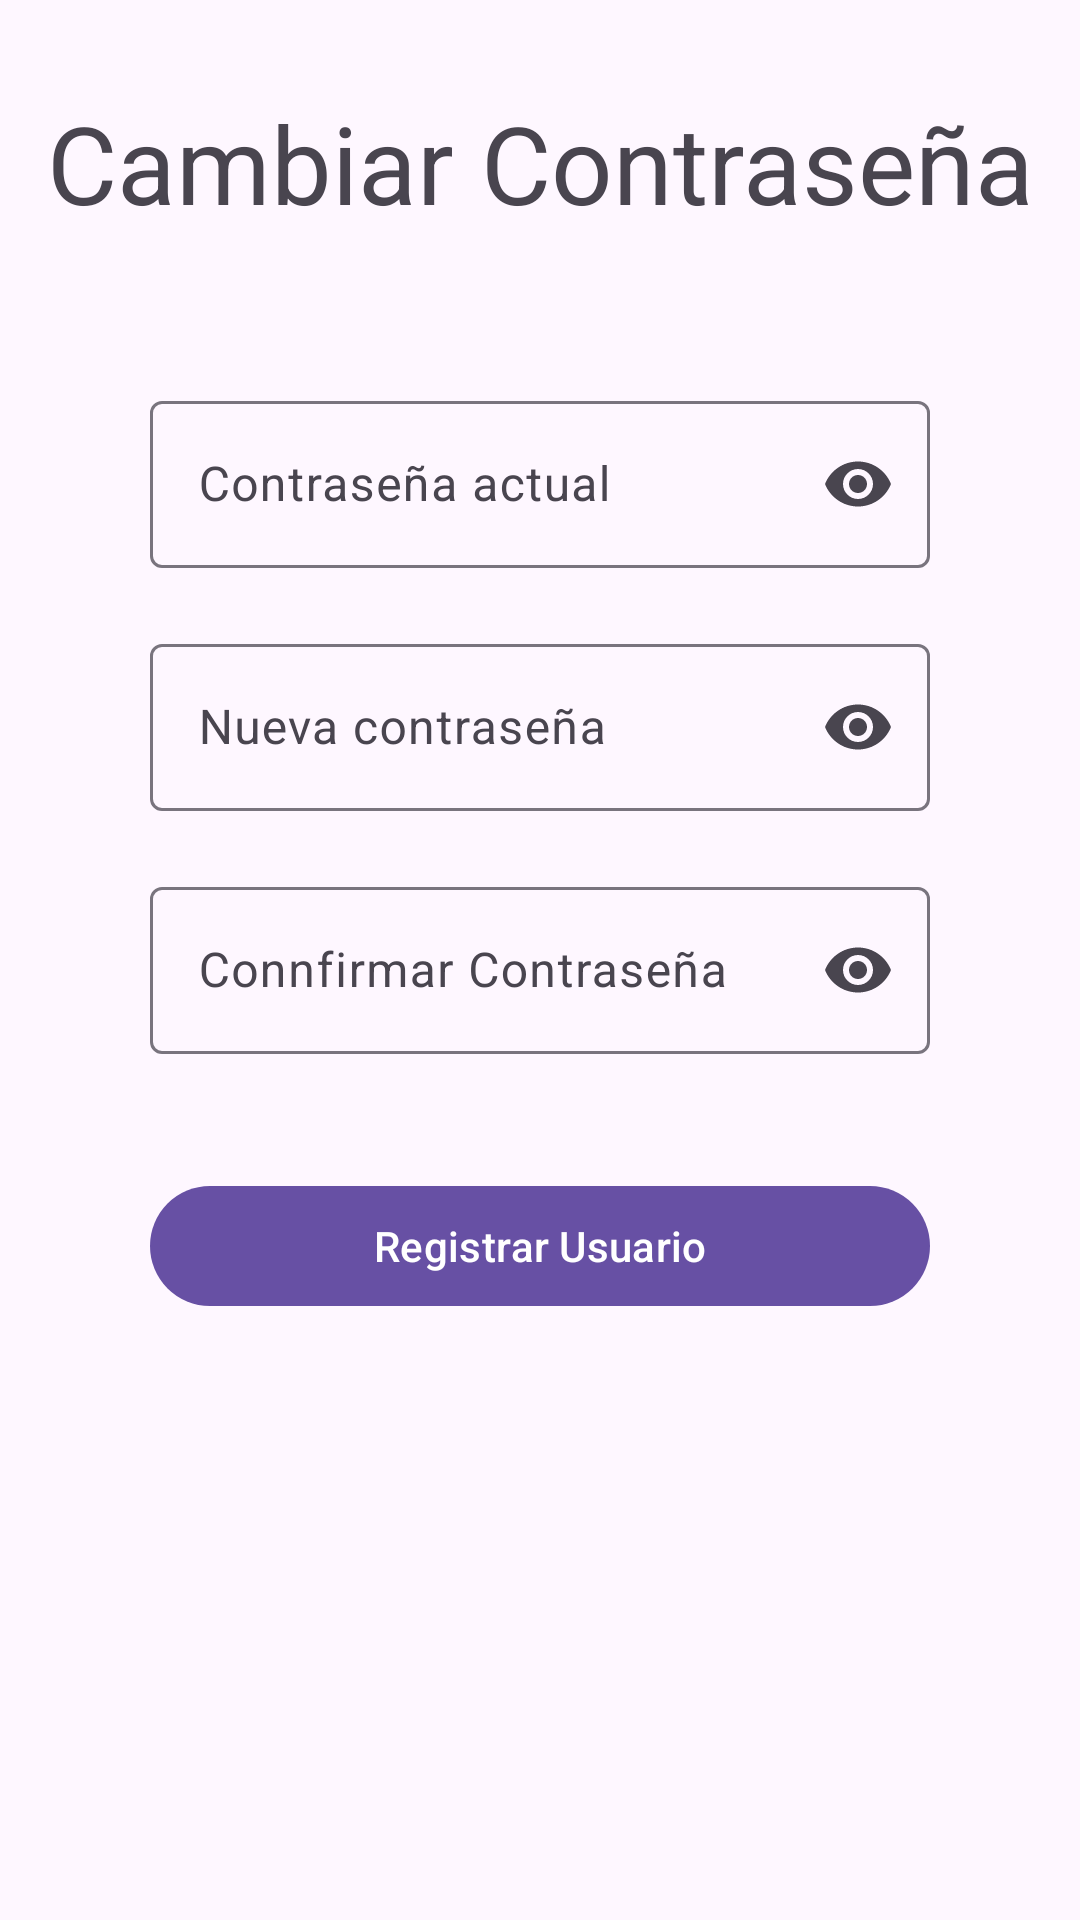

Write the Android layout XML for this screen, with the resource values it uses.
<!-- AndroidManifest.xml: application theme Theme.LoginVespertinoFB -->
<!-- res/layout/activity_change_pass.xml -->
<?xml version="1.0" encoding="utf-8"?>
<androidx.constraintlayout.widget.ConstraintLayout xmlns:android="http://schemas.android.com/apk/res/android"
    xmlns:app="http://schemas.android.com/apk/res-auto"
    xmlns:tools="http://schemas.android.com/tools"
    android:layout_width="match_parent"
    android:layout_height="match_parent"
    tools:context=".ChangePassActivity">

    <TextView
        android:id="@+id/textView2"
        android:layout_width="wrap_content"
        android:layout_height="wrap_content"
        android:layout_marginTop="30dp"
        android:text="Cambiar Contraseña"
        android:textAppearance="@style/TextAppearance.Material3.DisplaySmall"
        app:layout_constraintEnd_toEndOf="parent"
        app:layout_constraintStart_toStartOf="parent"
        app:layout_constraintTop_toTopOf="parent" />

    <com.google.android.material.textfield.TextInputLayout
        android:id="@+id/tilPassActual"
        android:layout_width="match_parent"
        android:layout_height="wrap_content"
        android:layout_marginHorizontal="50dp"
        app:endIconMode="password_toggle"
        android:hint="Contraseña actual"
        app:layout_constraintTop_toBottomOf="@+id/textView2"
        app:startIconDrawable="@drawable/ic_key"
        android:layout_marginTop="50dp"
        tools:layout_editor_absoluteX="50dp">

        <com.google.android.material.textfield.TextInputEditText
            android:id="@+id/etPassActual"
            android:inputType="textPassword"
            android:layout_width="match_parent"
            android:layout_height="wrap_content" />
    </com.google.android.material.textfield.TextInputLayout>


    <com.google.android.material.textfield.TextInputLayout
        android:layout_marginHorizontal="50dp"
        app:startIconDrawable="@drawable/ic_key"
        android:id="@+id/tilPassword"
        android:layout_width="match_parent"
        android:layout_height="wrap_content"
        android:hint="Nueva contraseña"
        android:layout_marginTop="20dp"
        app:endIconMode="password_toggle"
        app:layout_constraintTop_toBottomOf="@+id/tilPassActual">

        <com.google.android.material.textfield.TextInputEditText
            android:id="@+id/etPassword"
            android:layout_width="match_parent"
            android:layout_height="wrap_content"
            android:inputType="textPassword"/>
    </com.google.android.material.textfield.TextInputLayout>

    <com.google.android.material.textfield.TextInputLayout
        android:layout_marginHorizontal="50dp"
        app:startIconDrawable="@drawable/ic_key"
        android:id="@+id/tilPassword2"
        android:layout_width="match_parent"
        android:layout_height="wrap_content"
        android:hint="Connfirmar Contraseña"
        android:layout_marginTop="20dp"
        app:endIconMode="password_toggle"
        app:layout_constraintTop_toBottomOf="@+id/tilPassword">

        <com.google.android.material.textfield.TextInputEditText
            android:id="@+id/etPassword2"
            android:layout_width="match_parent"
            android:layout_height="wrap_content"
            android:inputType="textPassword"/>
    </com.google.android.material.textfield.TextInputLayout>

    <com.google.android.material.button.MaterialButton
        android:layout_marginHorizontal="50dp"
        android:layout_width="match_parent"
        android:layout_height="wrap_content"
        android:id="@+id/btnChangePass"
        android:text="Registrar Usuario"
        android:layout_marginTop="40dp"
        app:layout_constraintTop_toBottomOf="@+id/tilPassword2" />



</androidx.constraintlayout.widget.ConstraintLayout>
<!-- resources referenced by this layout -->
<resources>
  <style name="Theme.LoginVespertinoFB" parent="Base.Theme.LoginVespertinoFB" />
  <style name="Base.Theme.LoginVespertinoFB" parent="Theme.Material3.DayNight.NoActionBar">
          
          
  
      </style>
</resources>
